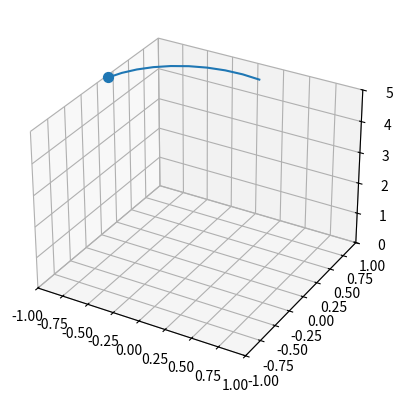

Here is the Python script that generated this plot:
import matplotlib.pyplot as plt
import numpy as np


N = 100
T = 5
theta = np.linspace(0, np.pi*T,N)
x = np.cos(theta)
y = np.sin(theta)
z = np.linspace(0,5,N)
X = np.vstack((x,y,z))
print(X.shape)

def create_figure(i, q, ax= None, only_ax=False):

    ax.set_xlim([-1,1])
    ax.set_ylim([-1,1])
    ax.set_zlim([0,5])
    ax.plot(*X[:,i-q:i])
    ax.scatter(*X[:,i-1], marker= "o", s=50)
    
    if only_ax: 
        return ax
    else:
        return fig, ax

fig, ax = plt.subplots(subplot_kw= {'projection':'3d'})

q = 10
for i in range(q,N):
    ax.clear()
    ax = create_figure(i, q, ax=ax, only_ax= True)
    plt.pause(0.1)
plt.show()

# instantiate figure, clear ax,  but then pass old ax reference and modify it inside function 